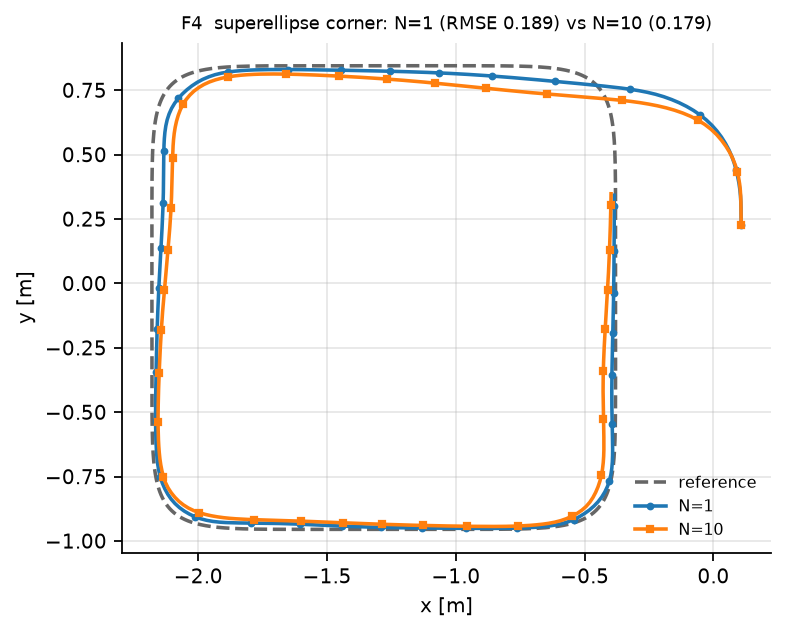

Source data for this figure (header and first rows):
x1, y1, x10, y10
0.1078, 0.226, 0.1078, 0.226
0.1077, 0.2482, 0.1077, 0.2482
0.1074, 0.2706, 0.1074, 0.2706
0.107, 0.2933, 0.1071, 0.293
0.1063, 0.3163, 0.1067, 0.3156
0.105, 0.3399, 0.1059, 0.3385
0.1027, 0.3642, 0.1044, 0.3617
0.09905, 0.3892, 0.1019, 0.3854
0.09408, 0.4147, 0.09798, 0.4096
0.08806, 0.4406, 0.09259, 0.4341
0.08078, 0.4666, 0.08519, 0.4589
0.07154, 0.4926, 0.07556, 0.4836
0.06014, 0.5184, 0.06347, 0.508
0.04662, 0.5437, 0.0488, 0.5318
0.03116, 0.5682, 0.032, 0.5549
0.01352, 0.5917, 0.01306, 0.577
-0.006159, 0.6141, -0.008515, 0.5977
-0.02796, 0.6349, -0.03273, 0.6165
-0.05177, 0.654, -0.05926, 0.6334
-0.07733, 0.6714, -0.08781, 0.6483
-0.1044, 0.6872, -0.1183, 0.661
-0.1328, 0.7013, -0.1502, 0.6721
-0.1624, 0.7138, -0.1832, 0.6814
-0.193, 0.7248, -0.2171, 0.6894
-0.2246, 0.7342, -0.2517, 0.6961
-0.2572, 0.742, -0.2866, 0.7019
-0.2905, 0.7484, -0.3217, 0.7067
-0.3242, 0.7537, -0.3568, 0.7107
-0.358, 0.7583, -0.3917, 0.7141
-0.3917, 0.7623, -0.4261, 0.7172
-0.4252, 0.7659, -0.4599, 0.72
-0.4582, 0.7693, -0.493, 0.7226
-0.4907, 0.7725, -0.5253, 0.7251
-0.5227, 0.7756, -0.5569, 0.7276
-0.5541, 0.7786, -0.5877, 0.7301
-0.5848, 0.7815, -0.6178, 0.7326
-0.6149, 0.7843, -0.6471, 0.7351
-0.6444, 0.787, -0.6757, 0.7376
-0.6732, 0.7896, -0.7036, 0.7402
-0.7014, 0.7921, -0.7308, 0.7427
-0.7291, 0.7946, -0.7575, 0.7452
-0.7561, 0.7969, -0.7834, 0.7478
-0.7826, 0.7991, -0.8089, 0.7503
-0.8085, 0.8012, -0.8337, 0.7528
-0.8339, 0.8032, -0.8581, 0.7552
-0.8589, 0.805, -0.882, 0.7577
-0.8833, 0.8068, -0.9054, 0.7601
-0.9073, 0.8084, -0.9285, 0.7624
-0.9309, 0.81, -0.9512, 0.7648
-0.9541, 0.8114, -0.9735, 0.767
-0.977, 0.8128, -0.9955, 0.7693
-0.9996, 0.814, -1.017, 0.7714
-1.022, 0.8152, -1.039, 0.7736
-1.044, 0.8162, -1.06, 0.7756
-1.066, 0.8172, -1.081, 0.7776
-1.087, 0.8181, -1.102, 0.7796
-1.109, 0.819, -1.123, 0.7815
-1.13, 0.8198, -1.144, 0.7833
-1.151, 0.8205, -1.164, 0.7851
-1.172, 0.8212, -1.185, 0.7868
... 258 more rows
